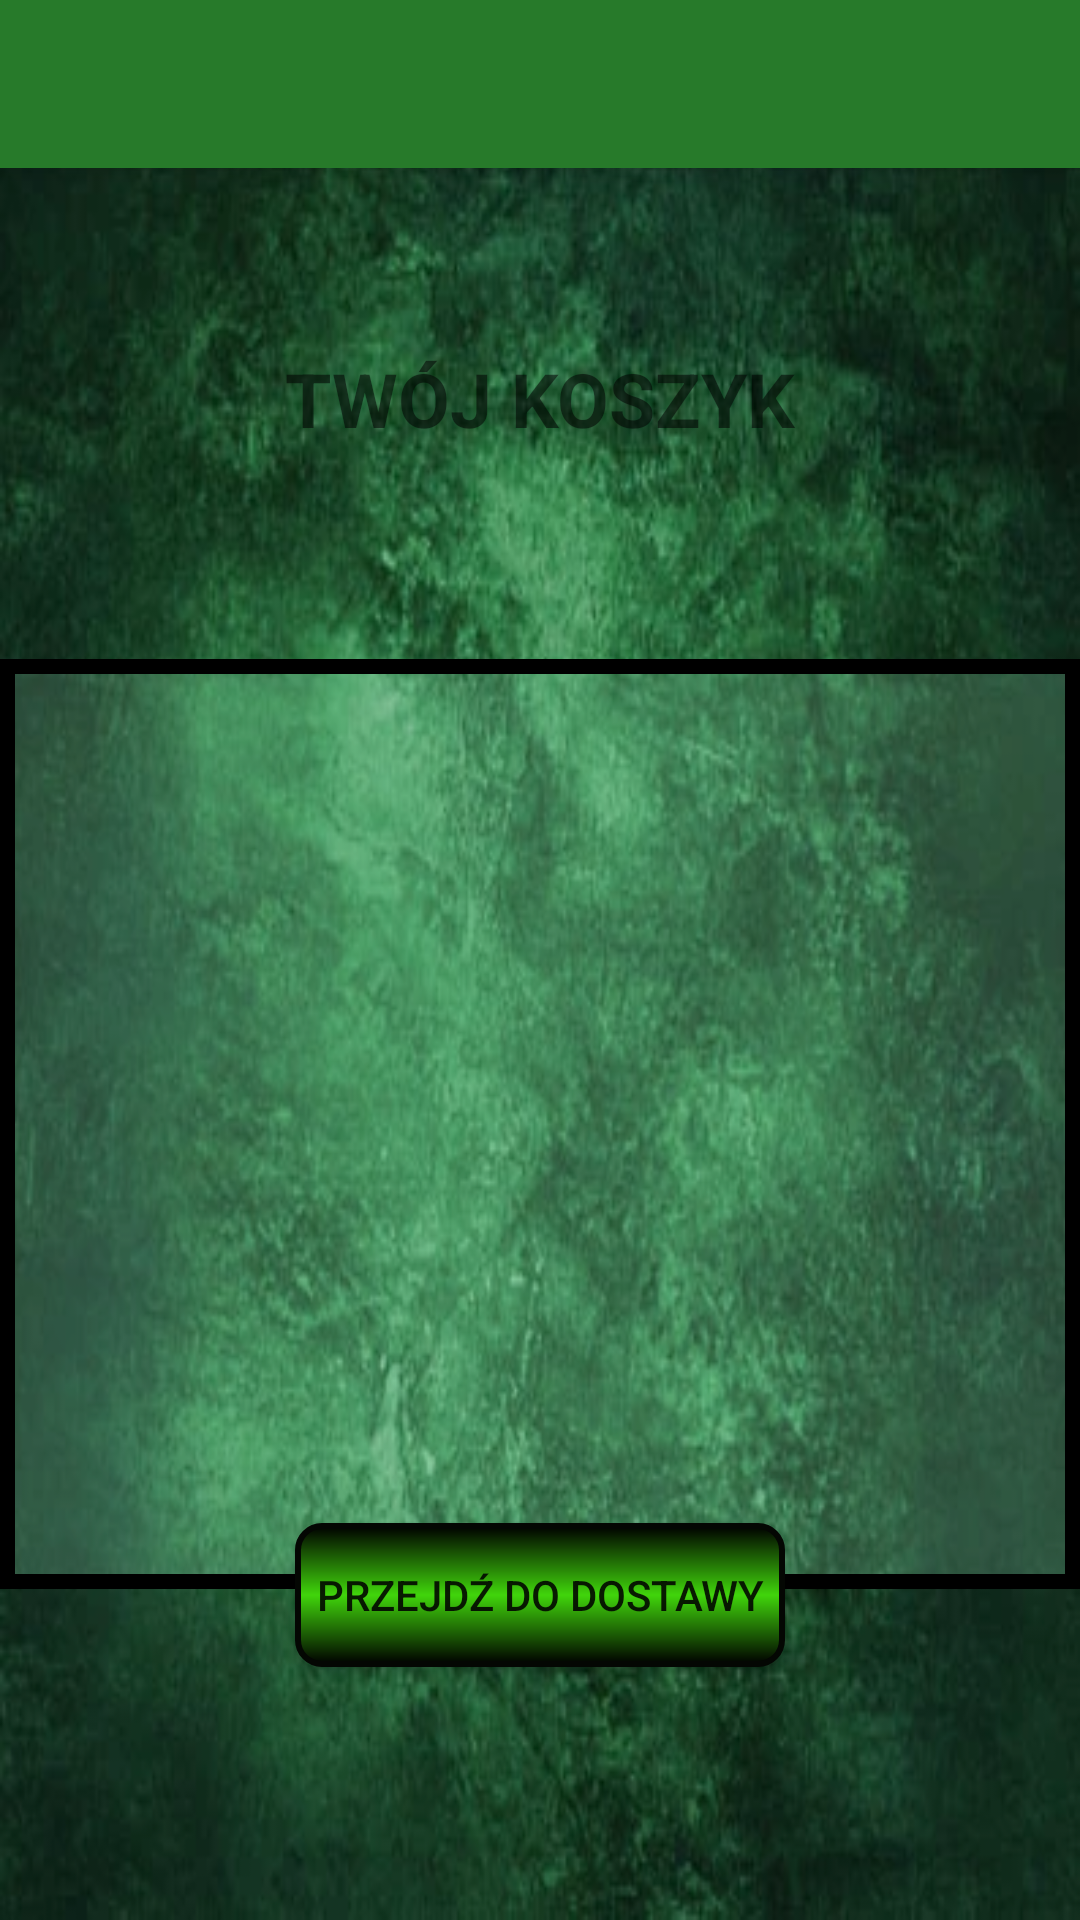

The Android layout XML behind this screen, and the referenced resources:
<!-- AndroidManifest.xml: application theme Theme.AplikacjaKurierska -->
<!-- res/layout/activity_order.xml -->
<?xml version="1.0" encoding="utf-8"?>
<androidx.constraintlayout.widget.ConstraintLayout
    android:id="@+id/activityOrders"
    xmlns:android="http://schemas.android.com/apk/res/android"
    xmlns:app="http://schemas.android.com/apk/res-auto"
    xmlns:tools="http://schemas.android.com/tools"
    android:layout_width="match_parent"
    android:layout_height="match_parent"
    tools:context=".ActivityClient.OrderAcitivty"
    android:background="@drawable/background_main"
    >

    <include
        android:id="@+id/toolbarBack"
        layout="@layout/toolbar_client"
        android:layout_width="match_parent"
        android:layout_height="?attr/actionBarSize"
        app:layout_constraintEnd_toEndOf="parent"
        app:layout_constraintHorizontal_bias="1.0"
        app:layout_constraintStart_toStartOf="parent"
        app:layout_constraintTop_toTopOf="parent" />

    <TextView
        android:id="@+id/textView6"
        android:layout_width="match_parent"
        android:layout_height="wrap_content"
        android:layout_below="@+id/toolbarBack"
        android:layout_alignParentStart="true"
        android:layout_marginTop="60dp"
        android:gravity="center"
        android:text="TWÓJ KOSZYK"
        android:textSize="25dp"
        android:textStyle="bold"
        app:layout_constraintTop_toBottomOf="@+id/toolbarBack"
        tools:layout_editor_absoluteX="0dp"></TextView>

    <androidx.recyclerview.widget.RecyclerView
        android:id="@+id/card_list_recycler"
        android:layout_width="match_parent"
        android:layout_height="310dp"
        android:layout_alignParentStart="true"
        android:layout_alignParentEnd="true"
        android:layout_marginTop="70dp"
        android:background="@drawable/frame_select"
        app:layout_constraintEnd_toEndOf="parent"
        app:layout_constraintStart_toStartOf="parent"
        app:layout_constraintTop_toBottomOf="@+id/textView6" />

    <androidx.appcompat.widget.AppCompatButton
        android:id="@+id/pressToDelivery"
        android:layout_width="wrap_content"
        android:layout_height="wrap_content"
        android:layout_below="@+id/card_list_recycler"
        android:layout_alignParentStart="true"
        android:layout_alignParentEnd="true"
        android:layout_alignParentBottom="true"
        android:layout_marginBottom="108dp"
        android:text="Przejdź do dostawy"
        android:background="@drawable/button_add_product"

        app:layout_constraintBottom_toBottomOf="parent"
        app:layout_constraintEnd_toEndOf="parent"
        app:layout_constraintStart_toStartOf="parent"
        app:layout_constraintTop_toBottomOf="@+id/card_list_recycler"
        app:layout_constraintVertical_bias="0.482" />

</androidx.constraintlayout.widget.ConstraintLayout>
<!-- res/layout/toolbar_client.xml (included above) -->
<?xml version="1.0" encoding="utf-8"?>
<androidx.appcompat.widget.Toolbar xmlns:android="http://schemas.android.com/apk/res/android"
    xmlns:app="http://schemas.android.com/apk/res-auto"
    android:layout_width="match_parent"
    android:layout_height="wrap_content"
    android:background="#277A2A"
    android:elevation="4dp"
    android:id="@+id/toolbarBack"

    android:theme="@style/ThemeOverlay.AppCompat.Dark.ActionBar"

    app:popupTheme="@style/ThemeOverlay.AppCompat.Light"

    >




    </androidx.appcompat.widget.Toolbar>
<!-- resources referenced by this layout -->
<resources>
  <!-- drawable background_main: png bitmap (drawable, 44468 bytes) -->
  <!-- drawable button_add_product (drawable) -->
  <?xml version="1.0" encoding="utf-8"?>
  <shape android:shape="rectangle"
      xmlns:android="http://schemas.android.com/apk/res/android">
          <gradient
              android:startColor="#000000"
              android:centerColor="#40D50B"
              android:endColor="#000000"
              android:angle="90"/>
          <padding android:left="7dp"
              android:top="7dp"
              android:right="7dp"
              android:bottom="7dp" />
          <stroke
              android:width="2dip"
              android:color="#040703" />
          <corners android:radius= "8dp" />
      </shape>
  <!-- drawable frame_select (drawable) -->
  <?xml version="1.0" encoding="utf-8"?>
  <selector xmlns:android="http://schemas.android.com/apk/res/android">
  
         <item>
  
              <shape>
  <solid android:color="#379AE9BE"/>
                  android:shape="rectangle"
                  <stroke android:width="5dp"
                      android:color="#000000"/>
  
              </shape>
  
  </item>
  
  
  
  </selector>
  <style name="Theme.AplikacjaKurierska" parent="Theme.MaterialComponents.DayNight.DarkActionBar">
          
          <item name="colorPrimary">@color/purple_500</item>
          <item name="colorPrimaryVariant">@color/purple_700</item>
          <item name="colorOnPrimary">@color/white</item>
          
          <item name="colorSecondary">@color/teal_200</item>
          <item name="colorSecondaryVariant">@color/teal_700</item>
          <item name="colorOnSecondary">@color/black</item>
          
          <item name="android:statusBarColor">?attr/colorPrimaryVariant</item>
          
      </style>
  <!-- not gathered from this repository: default colours our renderer supplied (Android Studio template values) -->
  <color name="purple_500">#FF6200EE</color>
  <color name="purple_700">#FF3700B3</color>
  <color name="teal_200">#FF03DAC5</color>
  <color name="teal_700">#FF018786</color>
  <color name="black">#FF000000</color>
  <color name="white">#FFFFFFFF</color>
</resources>
